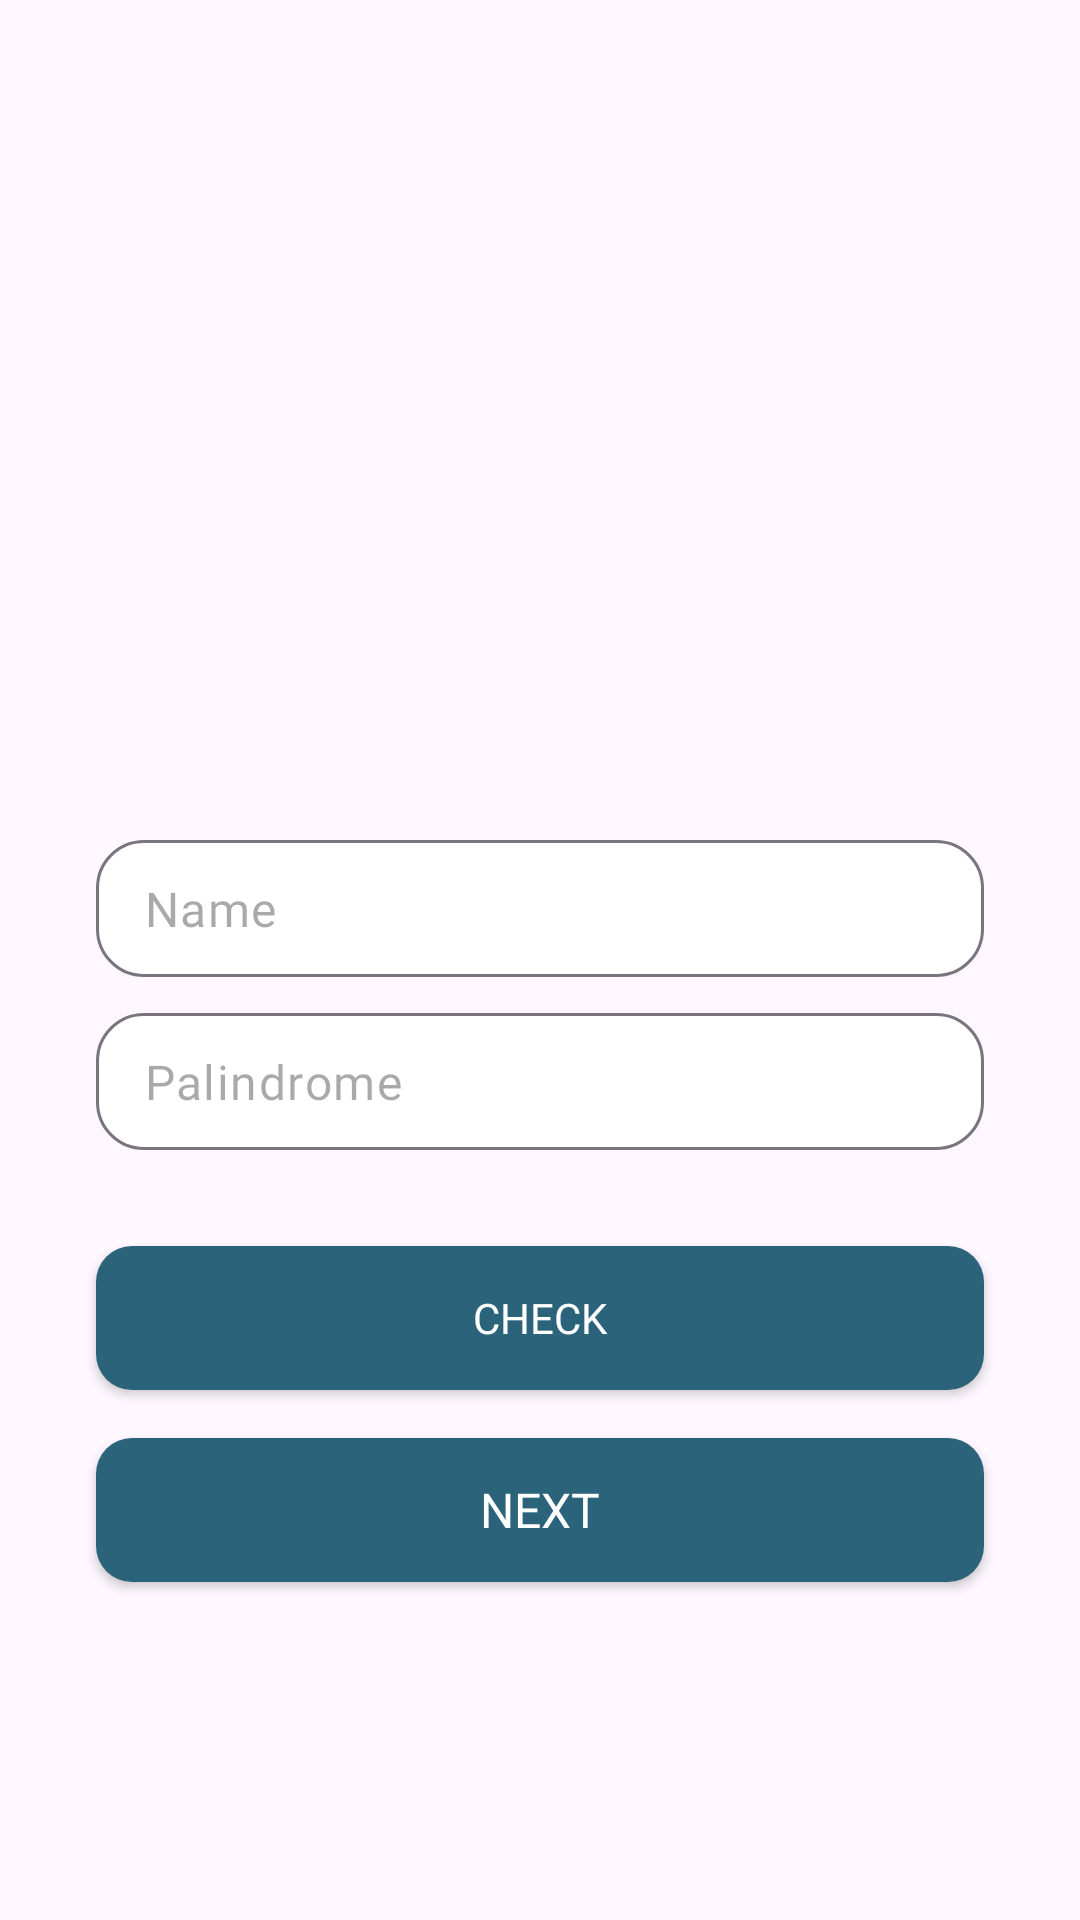

This screen was rendered from an Android layout file. Write that file and the resources it references.
<!-- AndroidManifest.xml: application theme Theme.PalindromeChecker -->
<!-- res/layout/activity_main.xml -->
<?xml version="1.0" encoding="utf-8"?>
<androidx.constraintlayout.widget.ConstraintLayout xmlns:android="http://schemas.android.com/apk/res/android"
    xmlns:app="http://schemas.android.com/apk/res-auto"
    xmlns:tools="http://schemas.android.com/tools"
    android:layout_width="match_parent"
    android:layout_height="match_parent"
    tools:context=".ui.MainActivity">

    <View
        android:id="@+id/base_background"
        android:layout_width="match_parent"
        android:layout_height="match_parent"
        android:background="@drawable/background"
        app:layout_constraintBottom_toBottomOf="parent"
        app:layout_constraintEnd_toEndOf="parent"
        app:layout_constraintStart_toStartOf="parent"
        app:layout_constraintTop_toTopOf="parent" />

    <ImageView
        android:id="@+id/imageView"
        android:layout_width="116dp"
        android:layout_height="116dp"
        android:layout_marginTop="100dp"
        app:layout_constraintEnd_toEndOf="parent"
        app:layout_constraintStart_toStartOf="parent"
        app:layout_constraintTop_toTopOf="parent"
        app:srcCompat="@drawable/ic_photo" />

    <com.google.android.material.textfield.TextInputLayout
        android:id="@+id/til_name"
        android:layout_width="match_parent"
        android:layout_height="wrap_content"
        android:layout_marginHorizontal="32dp"
        android:layout_marginVertical="64dp"
        app:boxBackgroundColor="@color/white"
        app:boxBackgroundMode="outline"
        app:boxCornerRadiusBottomEnd="16dp"
        app:boxCornerRadiusBottomStart="16dp"
        app:boxCornerRadiusTopEnd="16dp"
        app:boxCornerRadiusTopStart="16dp"
        app:hintAnimationEnabled="false"
        app:hintEnabled="false"
        app:layout_constraintEnd_toEndOf="parent"
        app:layout_constraintStart_toStartOf="parent"
        app:layout_constraintTop_toBottomOf="@+id/imageView">

        <com.google.android.material.textfield.TextInputEditText
            android:id="@+id/et_name"
            android:layout_width="match_parent"
            android:layout_height="wrap_content"
            android:fontFamily="@font/poppins_regular"
            android:hint="@string/Name"
            android:paddingVertical="12dp" />
    </com.google.android.material.textfield.TextInputLayout>


    <com.google.android.material.textfield.TextInputLayout
        android:id="@+id/til_palindrome"
        android:layout_width="match_parent"
        android:layout_height="wrap_content"
        android:layout_marginHorizontal="32dp"
        android:layout_marginVertical="12dp"
        app:boxBackgroundColor="@color/white"
        app:boxBackgroundMode="outline"
        app:boxCornerRadiusBottomEnd="16dp"
        app:boxCornerRadiusBottomStart="16dp"
        app:boxCornerRadiusTopEnd="16dp"
        app:boxCornerRadiusTopStart="16dp"
        app:hintAnimationEnabled="false"
        app:hintEnabled="false"
        app:layout_constraintEnd_toEndOf="parent"
        app:layout_constraintStart_toStartOf="parent"
        app:layout_constraintTop_toBottomOf="@+id/til_name">

        <com.google.android.material.textfield.TextInputEditText
            android:id="@+id/et_palindrome"
            android:layout_width="match_parent"
            android:layout_height="wrap_content"
            android:fontFamily="@font/poppins_regular"
            android:hint="@string/Palindrome"
            android:paddingVertical="12dp" />
    </com.google.android.material.textfield.TextInputLayout>


    <androidx.appcompat.widget.AppCompatButton
        android:id="@+id/btn_check"
        android:layout_width="0dp"
        android:layout_height="wrap_content"
        android:layout_marginHorizontal="32dp"
        android:layout_marginVertical="32dp"
        android:background="@drawable/rounded_corner"
        android:fontFamily="@font/poppins_medium"
        android:text="@string/Check"
        android:textColor="@color/white"
        app:layout_constraintEnd_toEndOf="parent"
        app:layout_constraintStart_toStartOf="parent"
        app:layout_constraintTop_toBottomOf="@+id/til_palindrome" />

    <androidx.appcompat.widget.AppCompatButton
        android:id="@+id/btn_next"
        android:layout_width="0dp"
        android:layout_height="wrap_content"
        android:layout_marginHorizontal="32dp"
        android:layout_marginVertical="16dp"
        android:background="@drawable/rounded_corner"
        android:fontFamily="@font/poppins_medium"
        android:text="@string/Next"
        android:textColor="@color/white"
        android:textSize="16sp"
        app:layout_constraintEnd_toEndOf="parent"
        app:layout_constraintStart_toStartOf="parent"
        app:layout_constraintTop_toBottomOf="@+id/btn_check" />

</androidx.constraintlayout.widget.ConstraintLayout>
<!-- resources referenced by this layout -->
<resources>
  <color name="white">#FFFFFFFF</color>
  <!-- drawable rounded_corner (drawable) -->
  <?xml version="1.0" encoding="UTF-8"?>
  <selector xmlns:android="http://schemas.android.com/apk/res/android">
      <item android:state_enabled="false">
          <shape>
              <corners android:radius="12dp" />
              <solid android:color="@color/tosca" />
          </shape>
      </item>
  
      
      <item android:state_pressed="true">
          <shape>
              <corners android:radius="12dp" />
              <solid android:color="@color/tosca" />
          </shape>
      </item>
  
      
      <item android:state_enabled="true">
          <shape>
              <corners android:radius="12dp" />
              <solid android:color="@color/tosca" />
          </shape>
      </item>
  
  </selector>
  <string name="Check">Check</string>
  <string name="Name">Name</string>
  <string name="Next">Next</string>
  <string name="Palindrome">Palindrome</string>
  <style name="Theme.PalindromeChecker" parent="Base.Theme.PalindromeChecker" />
  <color name="tosca">#2B637B</color>
  <style name="Base.Theme.PalindromeChecker" parent="Theme.Material3.DayNight.NoActionBar">
          
          
      </style>
</resources>
